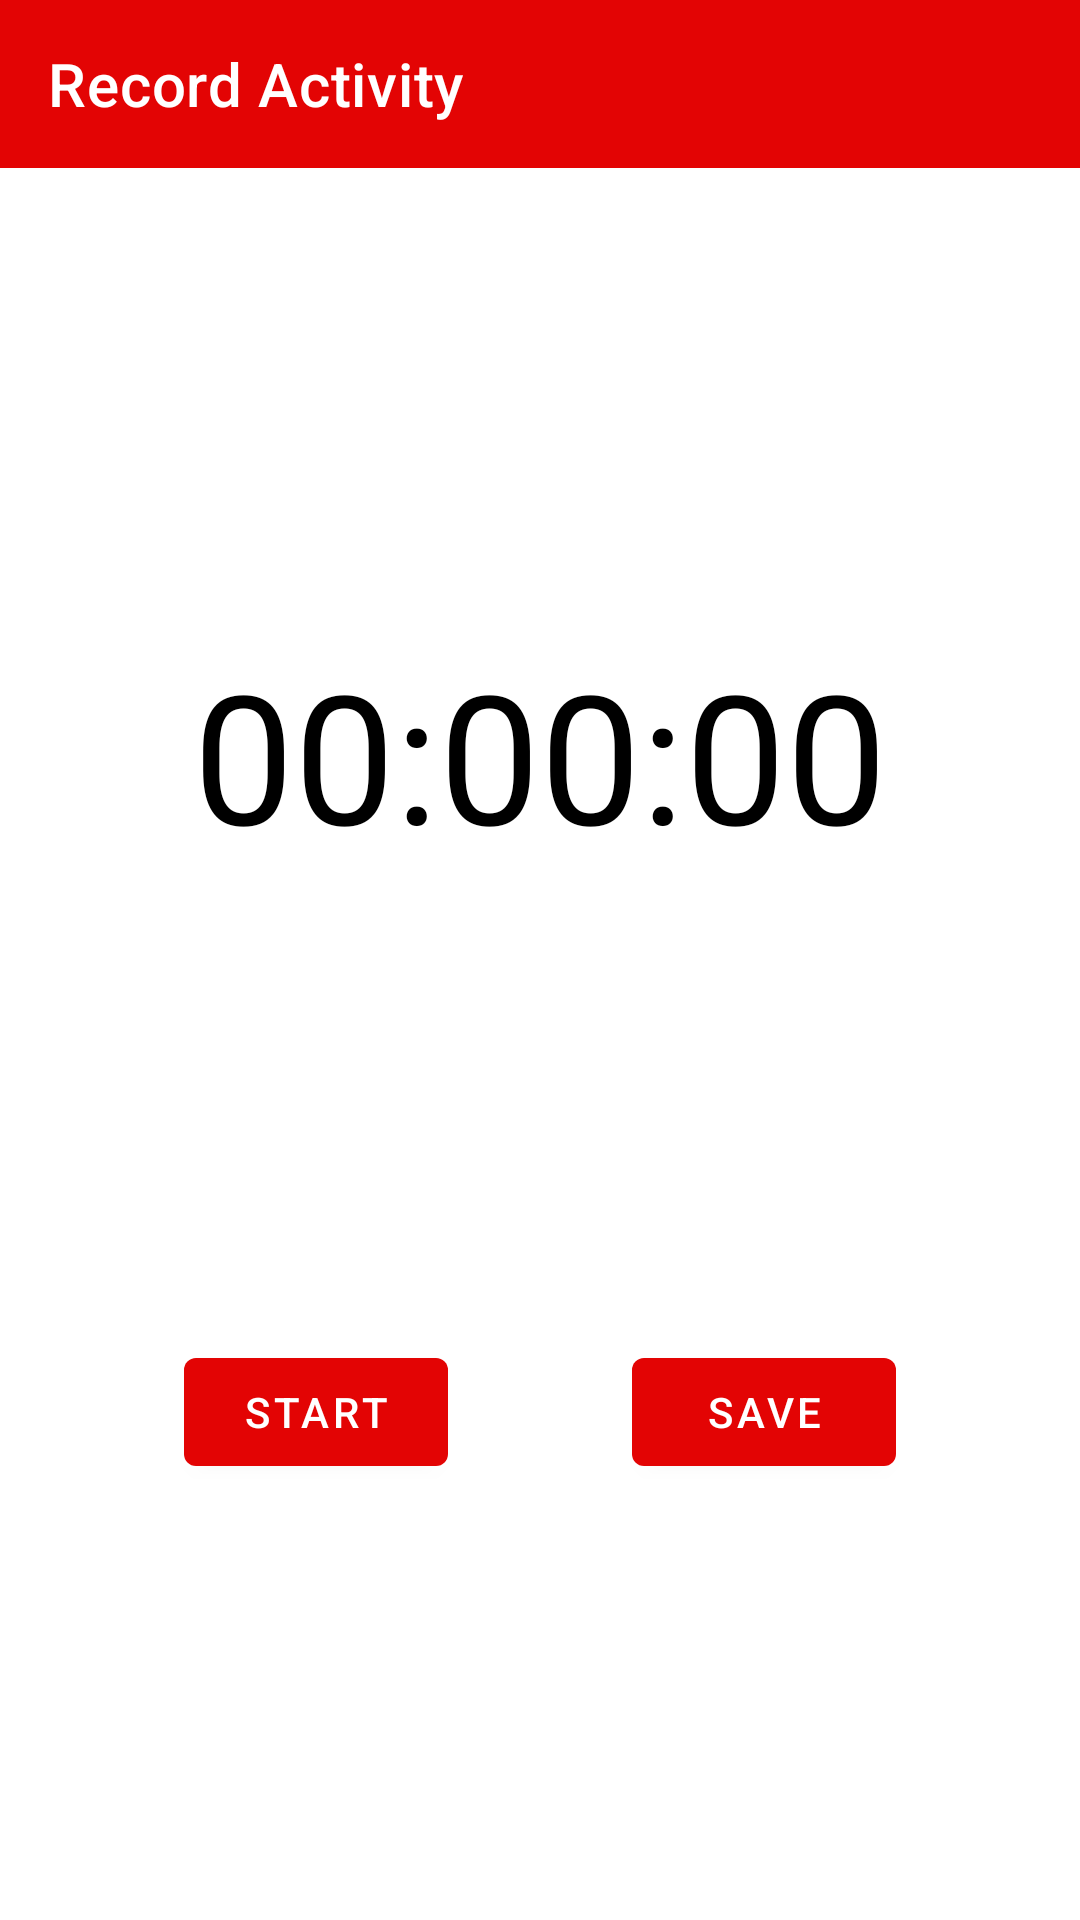

Layout XML and referenced resources for this Android screen:
<!-- AndroidManifest.xml: application theme Theme.BPDApp -->
<!-- res/layout/fragment_one_tap.xml -->
<?xml version="1.0" encoding="utf-8"?>
<androidx.constraintlayout.widget.ConstraintLayout xmlns:android="http://schemas.android.com/apk/res/android"
    xmlns:app="http://schemas.android.com/apk/res-auto"
    android:orientation="vertical"
    xmlns:tools="http://schemas.android.com/tools"
    android:layout_width="match_parent"
    android:layout_height="match_parent"
    tools:context=".OneTapFragment">
    <com.google.android.material.appbar.AppBarLayout
        android:id="@+id/record_app_bar_layout"
        android:layout_width="match_parent"
        android:layout_height="wrap_content"
        app:layout_constraintTop_toTopOf="parent"
        app:layout_constraintStart_toStartOf="parent">
        <com.google.android.material.appbar.MaterialToolbar
            android:layout_width="match_parent"
            android:layout_height="?attr/actionBarSize"
            app:title="Record Activity"
            style="@style/Widget.MaterialComponents.Toolbar.Primary"
            />

    </com.google.android.material.appbar.AppBarLayout>

    <TextView
        android:id="@+id/timer"
        android:layout_width="match_parent"
        android:layout_height="wrap_content"
        android:text="00:00:00"
        android:padding="10dp"
        android:textColor="@color/black"
        android:textSize="60sp"
        android:gravity="center_horizontal"
        app:layout_constraintTop_toBottomOf="@id/record_app_bar_layout"
        app:layout_constraintBottom_toTopOf="@+id/start_stop_button"
        />
    <com.google.android.material.button.MaterialButton
        android:id="@+id/start_stop_button"
        android:layout_width="wrap_content"
        android:layout_height="wrap_content"
        app:icon="@drawable/ic_start_button"
        android:text="Start"
        app:layout_constraintTop_toBottomOf="@id/timer"
        app:layout_constraintBottom_toBottomOf="parent"
        app:layout_constraintStart_toStartOf="parent"
        app:layout_constraintEnd_toStartOf="@id/save_button"
        />
    <com.google.android.material.button.MaterialButton
        android:id="@+id/save_button"
        android:layout_width="wrap_content"
        android:layout_height="wrap_content"
        app:icon="@drawable/ic_save_button"
        android:text="SAVE"
        app:layout_constraintTop_toBottomOf="@id/timer"
        app:layout_constraintBottom_toBottomOf="parent"
        app:layout_constraintStart_toEndOf="@+id/start_stop_button"
        app:layout_constraintEnd_toEndOf="parent"
        />
</androidx.constraintlayout.widget.ConstraintLayout>
<!-- resources referenced by this layout -->
<resources>
  <color name="black">#FF000000</color>
  <style name="Theme.BPDApp" parent="Theme.MaterialComponents.Light.NoActionBar">
          
          <item name="colorPrimary">@color/primary_color</item>
          <item name="colorPrimaryVariant">@color/primary_color</item>
          <item name="colorOnPrimary">@color/white</item>
          
          <item name="colorSecondary">@color/teal_200</item>
          <item name="colorSecondaryVariant">@color/teal_700</item>
          <item name="colorOnSecondary">@color/black</item>
          
          <item name="android:statusBarColor" tools:targetApi="21">?attr/colorPrimaryVariant</item>
          
      </style>
  <color name="primary_color">#E30404</color>
  <color name="white">#FFFFFFFF</color>
  <color name="teal_200">#FF03DAC5</color>
  <color name="teal_700">#FF018786</color>
</resources>
